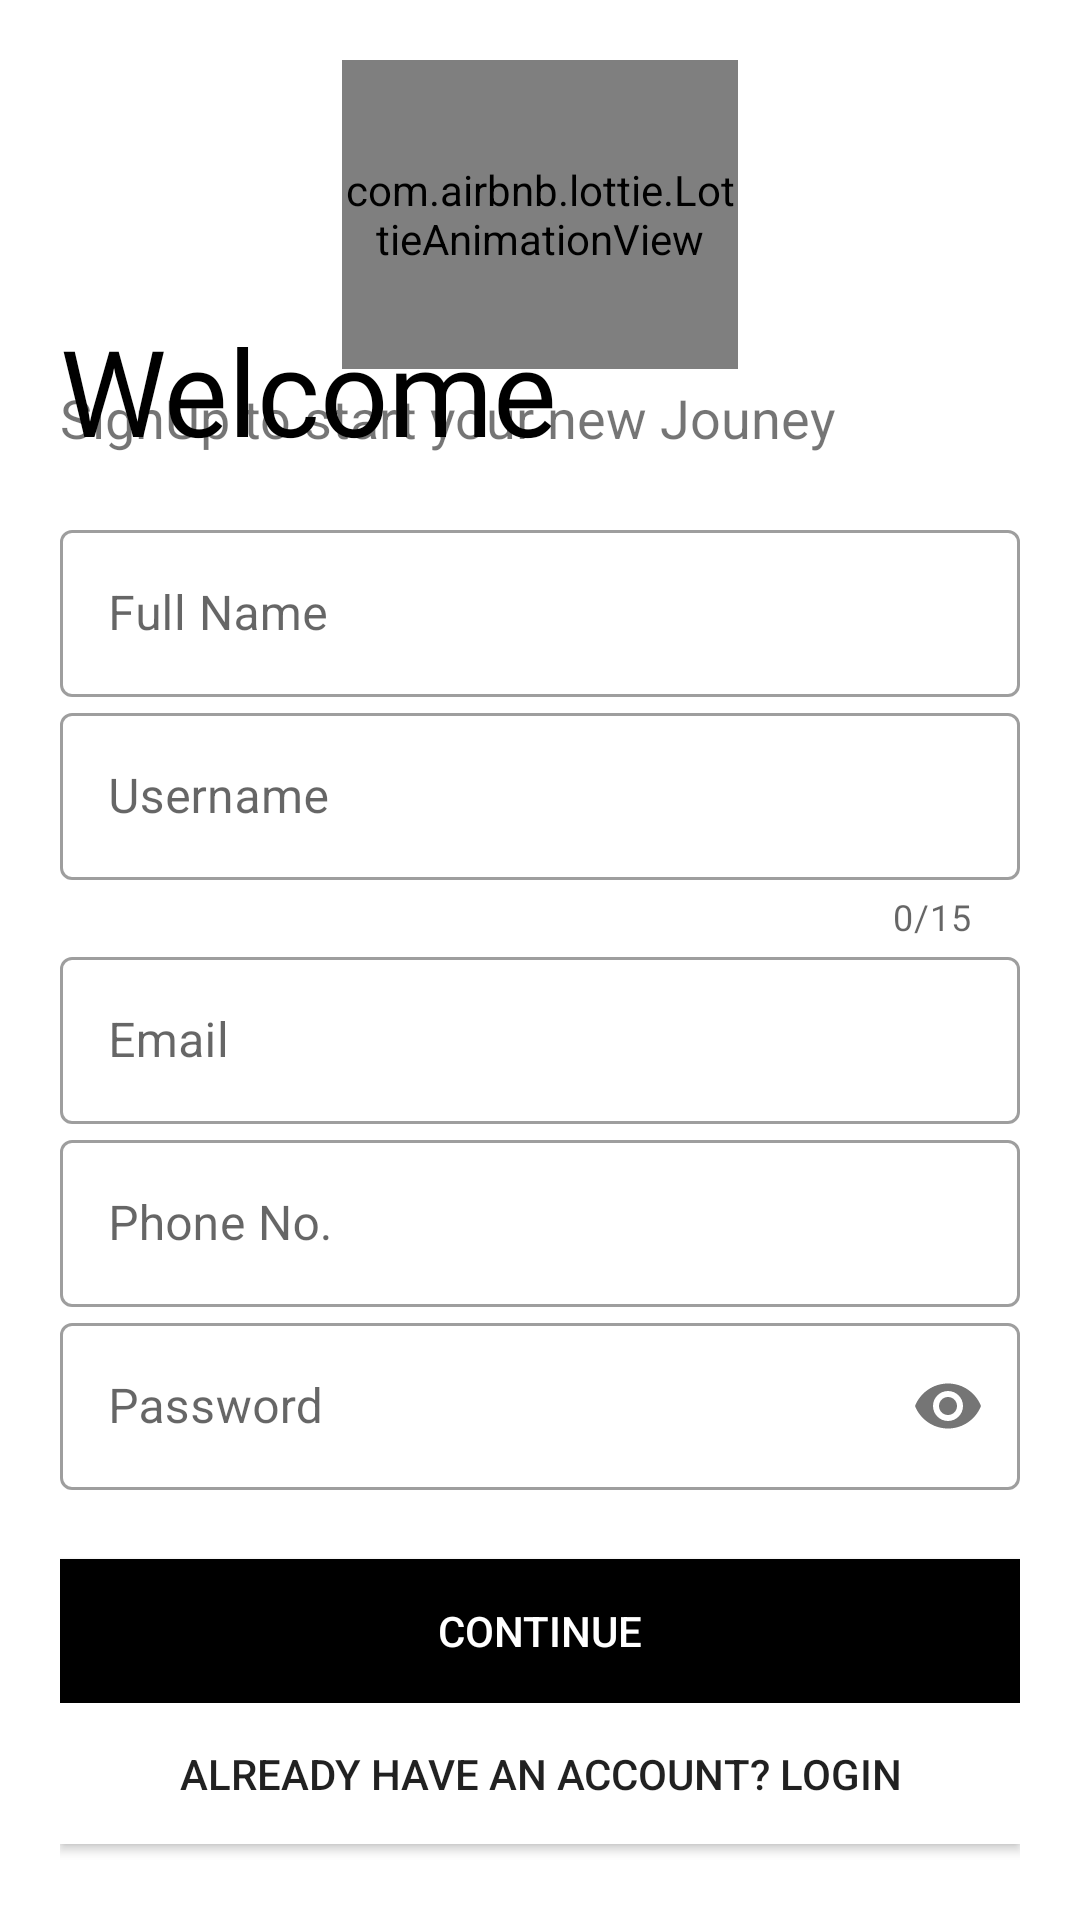

The Android layout XML behind this screen, and the referenced resources:
<!-- AndroidManifest.xml: application theme Theme.CONVERTOApp -->
<!-- res/layout/activity_sign_up_tab.xml -->
<?xml version="1.0" encoding="utf-8"?>
<LinearLayout xmlns:android="http://schemas.android.com/apk/res/android"
    xmlns:app="http://schemas.android.com/apk/res-auto"
    xmlns:tools="http://schemas.android.com/tools"
    android:layout_width="match_parent"
    android:layout_height="match_parent"
    tools:context=".SignUpTab"
    android:orientation="vertical"
    android:background="#fff"
    android:padding="20dp">

    

    <com.airbnb.lottie.LottieAnimationView
        android:id="@+id/logo_animation"
        android:layout_width="132dp"
        android:layout_height="103dp"
        android:layout_gravity="center"
        app:lottie_autoPlay="true"
        app:lottie_loop="true"
        app:lottie_rawRes="@raw/tractorlogo" />



    <TextView
        android:layout_width="wrap_content"
        android:layout_height="wrap_content"
        android:text="Welcome"
        android:textSize="40sp"
        android:fontFamily="@font/bungee"
        android:layout_marginTop="-20dp"
        android:textColor="@color/black"
        android:transitionName="logo_text"/>

    <TextView
        android:layout_width="wrap_content"
        android:layout_height="wrap_content"
        android:text="SignUp to start your new Jouney"
        android:textSize="18sp"
        android:layout_marginTop="-30dp"/>

    <LinearLayout
        android:layout_width="match_parent"
        android:layout_height="wrap_content"
        android:orientation="vertical"
        android:layout_marginTop="20dp"
        android:layout_marginBottom="23dp">

        <com.google.android.material.textfield.TextInputLayout
            android:id="@+id/reg_name"
            android:layout_width="match_parent"
            android:layout_height="wrap_content"
            android:hint="Full Name"
            style="@style/Widget.MaterialComponents.TextInputLayout.OutlinedBox">

            <com.google.android.material.textfield.TextInputEditText
                android:layout_width="match_parent"
                android:layout_height="wrap_content"
                android:inputType="text"/>


        </com.google.android.material.textfield.TextInputLayout>

        <com.google.android.material.textfield.TextInputLayout

            android:id="@+id/reg_username"
            android:layout_width="match_parent"
            android:layout_height="wrap_content"
            android:hint="Username"
            app:counterEnabled="true"
            app:counterMaxLength="15"
            style="@style/Widget.MaterialComponents.TextInputLayout.OutlinedBox">

            <com.google.android.material.textfield.TextInputEditText
                android:layout_width="match_parent"
                android:layout_height="wrap_content"
                android:inputType="text"/>
        </com.google.android.material.textfield.TextInputLayout>

        <com.google.android.material.textfield.TextInputLayout
            android:id="@+id/reg_email"
            android:layout_width="match_parent"
            android:layout_height="wrap_content"
            android:hint="Email"
            style="@style/Widget.MaterialComponents.TextInputLayout.OutlinedBox">

            <com.google.android.material.textfield.TextInputEditText
                android:layout_width="match_parent"
                android:layout_height="wrap_content"
                android:inputType="textEmailAddress"/>

        </com.google.android.material.textfield.TextInputLayout>

        <com.google.android.material.textfield.TextInputLayout
            android:id="@+id/reg_phoneNo"
            android:layout_width="match_parent"
            android:layout_height="wrap_content"
            android:hint="Phone No."
            style="@style/Widget.MaterialComponents.TextInputLayout.OutlinedBox">

            <com.google.android.material.textfield.TextInputEditText
                android:layout_width="match_parent"
                android:layout_height="wrap_content"
                android:inputType="number"/>

        </com.google.android.material.textfield.TextInputLayout>

        <com.google.android.material.textfield.TextInputLayout
            android:id="@+id/reg_password"
            android:layout_width="match_parent"
            android:layout_height="wrap_content"
            android:hint="Password"
            app:passwordToggleEnabled="true"
            android:transitionName="password_tran"
            style="@style/Widget.MaterialComponents.TextInputLayout.OutlinedBox">

            <com.google.android.material.textfield.TextInputEditText
                android:layout_width="match_parent"
                android:layout_height="wrap_content"
                android:inputType="textPassword"/>

        </com.google.android.material.textfield.TextInputLayout>


    </LinearLayout>

    <androidx.appcompat.widget.AppCompatButton
        android:layout_width="match_parent"
        android:layout_height="wrap_content"
        android:text="Continue"
        android:id="@+id/reg_btn"
        android:onClick="registerUser"
        android:background="@color/black"
        android:textColor="@color/white"
        android:transitionName="button_tran">

    </androidx.appcompat.widget.AppCompatButton>

    <androidx.appcompat.widget.AppCompatButton
        android:layout_width="match_parent"
        android:layout_height="wrap_content"
        android:id="@+id/reg_to_login_btn"
        android:text="Already have an account? LogIn"
        android:background="@color/white"
        android:transitionName="login_signup_tran"/>


</LinearLayout>
<!-- resources referenced by this layout -->
<resources>
  <color name="black">#FF000000</color>
  <color name="white" tools:ignore="DuplicateDefinition">#FFFFFF</color>
  <!-- drawable convertologoo: jpg bitmap (drawable, 16423 bytes) -->
  <style name="Theme.CONVERTOApp" parent="Theme.MaterialComponents.DayNight.NoActionBar">
          
          <item name="colorPrimary">@color/purple_500</item>
          <item name="colorPrimaryVariant">@color/purple_700</item>
          <item name="colorOnPrimary">@color/white</item>
          
          <item name="colorSecondary">@color/teal_200</item>
          <item name="colorSecondaryVariant">@color/teal_700</item>
          <item name="colorOnSecondary">@color/black</item>
          
          <item name="android:statusBarColor" tools:targetApi="21">?attr/colorPrimaryVariant</item>
          
  
      </style>
  <color name="purple_500">#FF6200EE</color>
  <color name="purple_700">#FF3700B3</color>
  <color name="teal_200">#FF03DAC5</color>
  <color name="teal_700">#FF018786</color>
</resources>
